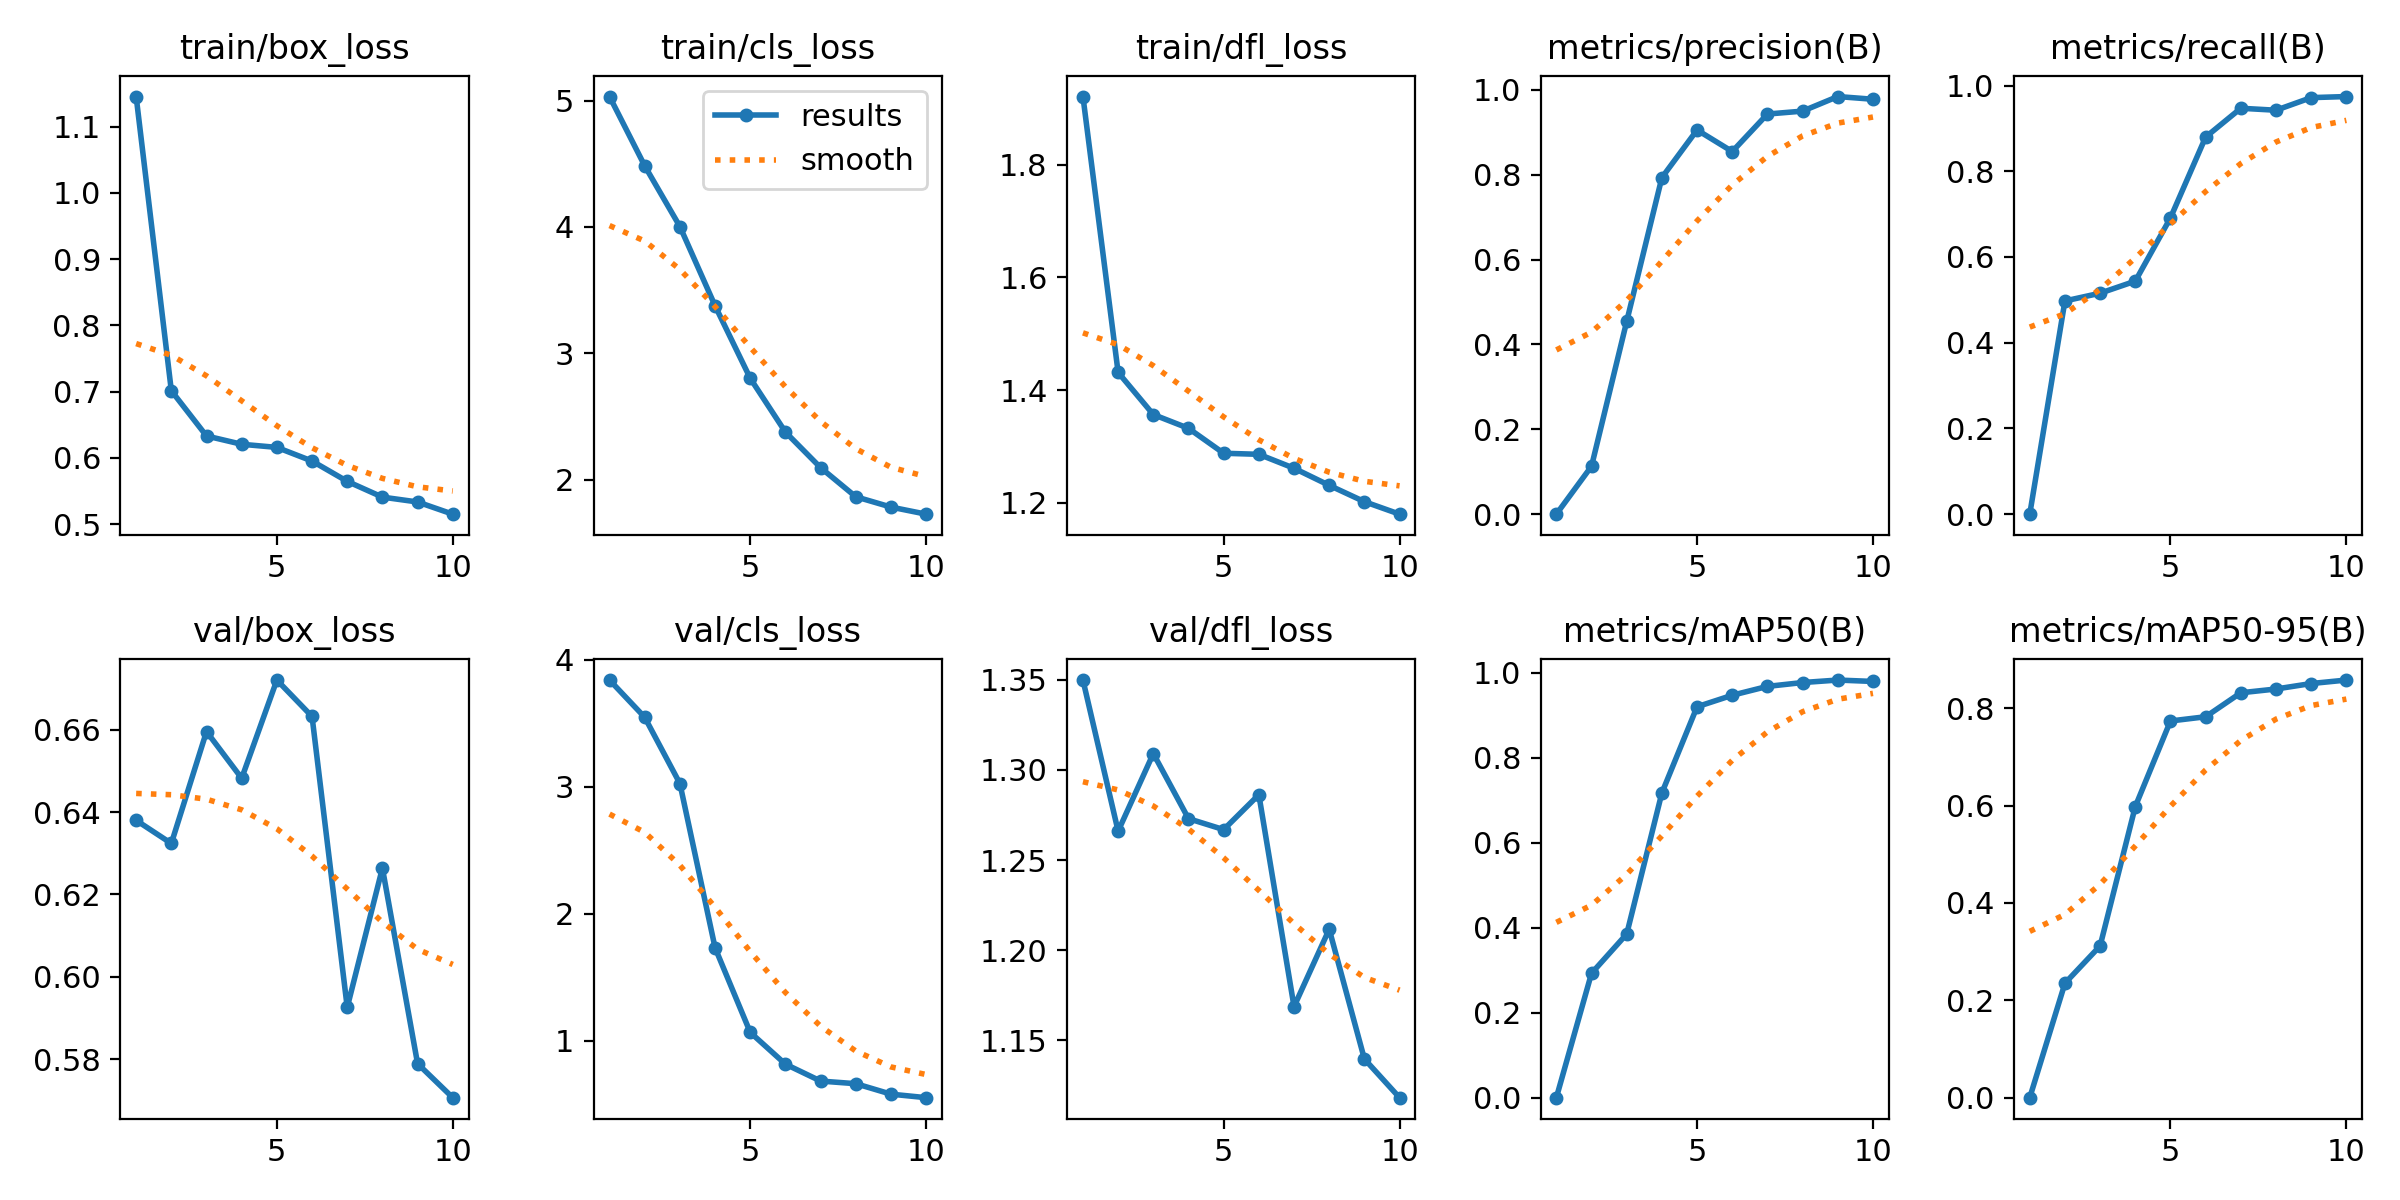

Data behind this chart, as committed beside it:
epoch, time, train/box_loss, train/cls_loss, train/dfl_loss, metrics/precision(B), metrics/recall(B), metrics/mAP50(B), metrics/mAP50-95(B), val/box_loss, val/cls_loss, val/dfl_loss, lr/pg0, lr/pg1, lr/pg2
1, 17.65, 1.145, 5.032, 1.921, 0, 0, 0, 0, 0.638, 3.84, 1.35, 0.0001002, 0.0001002, 0.0001002
2, 29.02, 0.7015, 4.484, 1.431, 0.1129, 0.4975, 0.2927, 0.235, 0.6324, 3.546, 1.266, 0.0001833, 0.0001833, 0.0001833
3, 39.69, 0.6332, 4.003, 1.357, 0.4543, 0.5155, 0.3851, 0.3117, 0.6596, 3.025, 1.309, 0.000246, 0.000246, 0.000246
4, 49.83, 0.6207, 3.375, 1.332, 0.7931, 0.5436, 0.7172, 0.598, 0.6482, 1.731, 1.273, 0.00022, 0.00022, 0.00022
5, 60.71, 0.616, 2.801, 1.288, 0.9053, 0.6913, 0.9199, 0.7738, 0.6721, 1.065, 1.267, 0.0001891, 0.0001891, 0.0001891
6, 72.5, 0.5954, 2.376, 1.286, 0.8545, 0.8798, 0.9469, 0.7824, 0.6633, 0.8151, 1.286, 0.0001581, 0.0001581, 0.0001581
7, 83.61, 0.5647, 2.094, 1.261, 0.9429, 0.947, 0.9678, 0.8317, 0.5926, 0.682, 1.169, 0.0001271, 0.0001271, 0.0001271
8, 94.89, 0.5409, 1.864, 1.231, 0.9497, 0.9424, 0.9768, 0.8395, 0.6264, 0.6613, 1.212, 9.6091e-05, 9.6091e-05, 9.6091e-05
9, 106, 0.5336, 1.782, 1.202, 0.9841, 0.9718, 0.9827, 0.8507, 0.5789, 0.5789, 1.14, 6.5104e-05, 6.5104e-05, 6.5104e-05
10, 116, 0.5152, 1.726, 1.18, 0.9777, 0.9743, 0.9794, 0.8579, 0.5706, 0.5512, 1.118, 3.4117e-05, 3.4117e-05, 3.4117e-05
